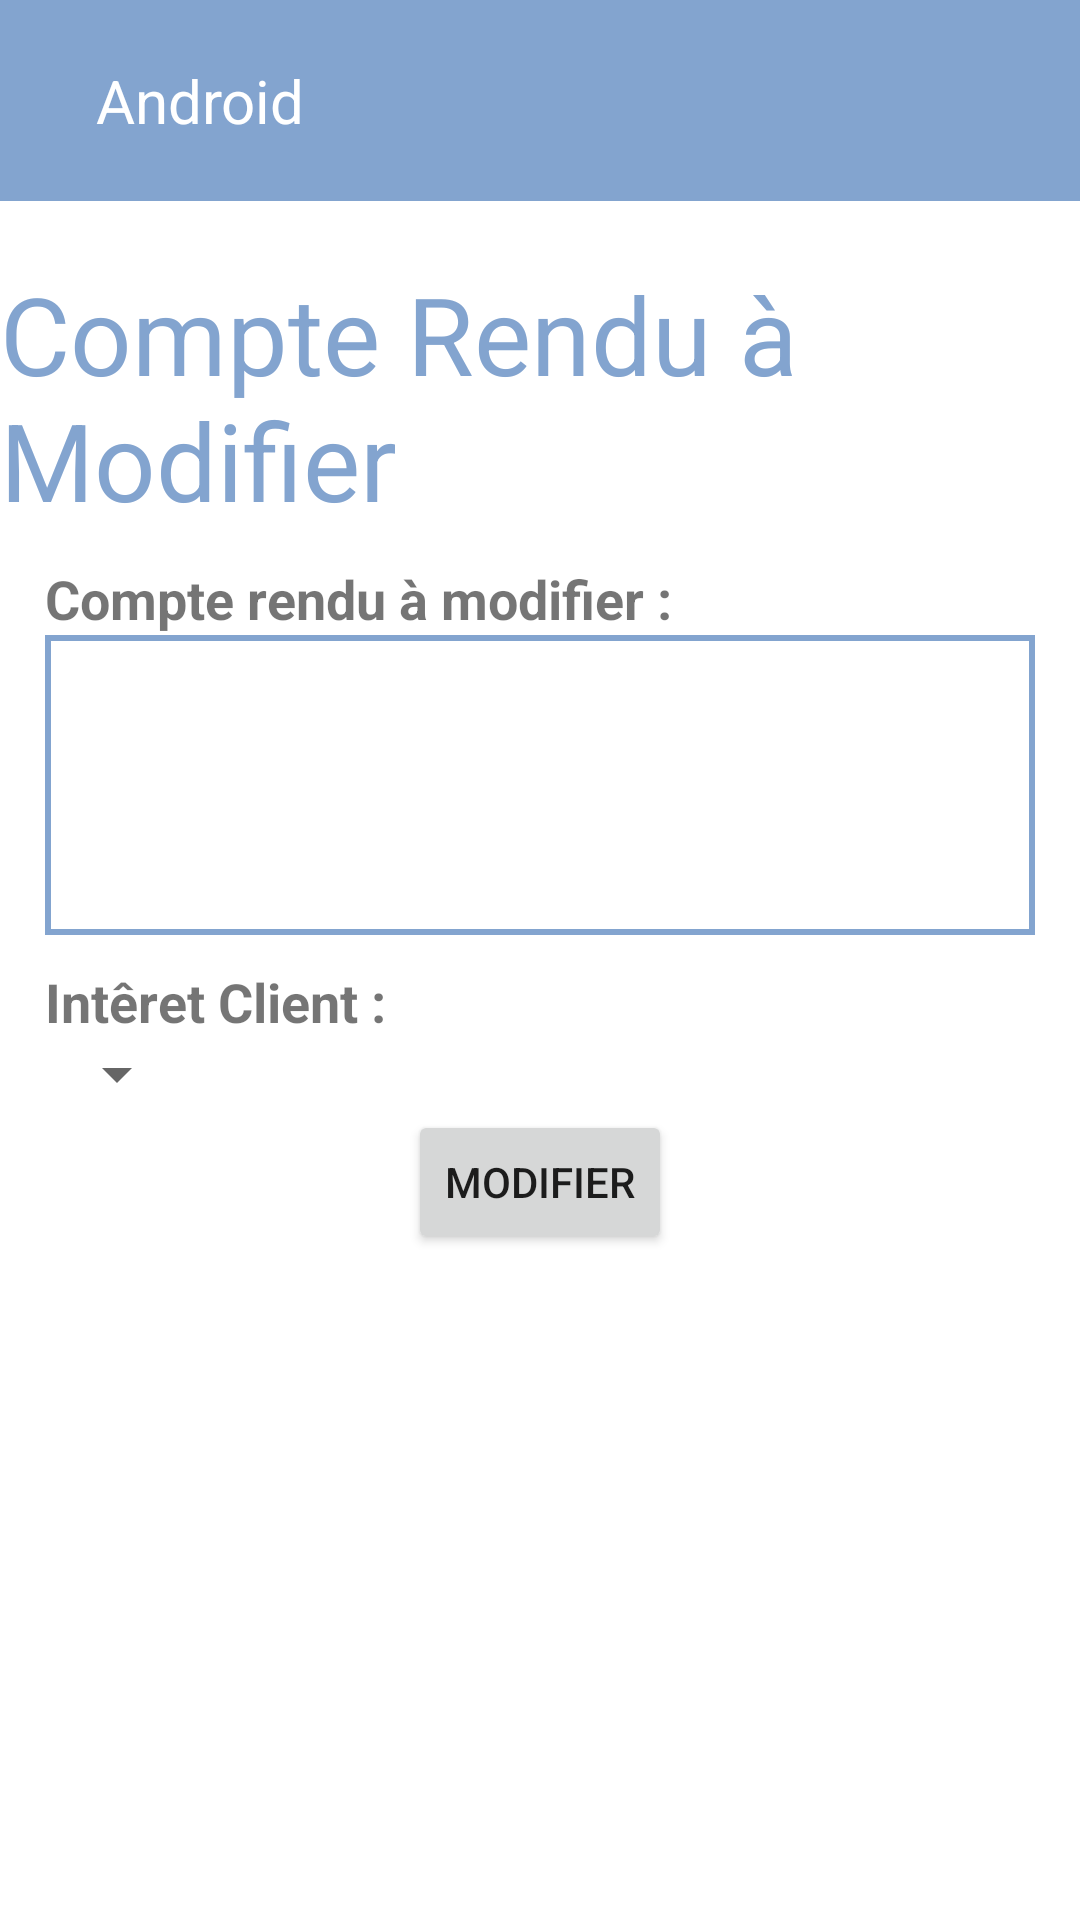

Write the Android layout XML for this screen, with the resource values it uses.
<!-- AndroidManifest.xml: application theme Theme.Pant -->
<!-- res/layout/activity_report_modify.xml -->
<?xml version="1.0" encoding="utf-8"?>
<androidx.drawerlayout.widget.DrawerLayout
    xmlns:android="http://schemas.android.com/apk/res/android"
    xmlns:app="http://schemas.android.com/apk/res-auto"
    xmlns:tools="http://schemas.android.com/tools"
    android:layout_width="match_parent"
    android:layout_height="match_parent"
    android:id="@+id/drawerLayout"
    tools:context=".controller.ReportModify"
    android:screenOrientation="portrait">

    <LinearLayout
        android:layout_width="match_parent"
        android:layout_height="match_parent"
        android:orientation="vertical">

        <include
            layout="@layout/toolbar"/>

        <TextView
            android:layout_width="wrap_content"
            android:layout_height="wrap_content"
            android:text="Compte Rendu à Modifier"
            android:layout_gravity="center"
            android:layout_marginTop="20dp"
            android:textColor="@color/pant"
            android:textSize="36sp"/>
        <LinearLayout
            android:layout_width="wrap_content"
            android:layout_height="wrap_content">

        </LinearLayout>

        <TextView
            android:layout_width="wrap_content"
            android:layout_height="wrap_content"
            android:text="Compte rendu à modifier :"
            android:textStyle="bold"
            android:layout_marginStart="15dp"
            android:layout_marginTop="10dp"
            android:textSize="18sp"/>

        <EditText
            android:id="@+id/report_modif"
            android:layout_width="match_parent"
            android:layout_height="300px"
            android:layout_marginStart="15dp"
            android:layout_marginEnd="15dp"
            android:padding="10dp"
            android:textSize="16sp"
            android:background="@drawable/drawer_border" />
        <TextView
            android:layout_width="wrap_content"
            android:layout_height="wrap_content"
            android:text="Intêret Client :"
            android:textStyle="bold"
            android:layout_marginStart="15dp"
            android:layout_marginTop="10dp"
            android:textSize="18sp"/>

        <Spinner
            android:id="@+id/interest"
            android:layout_width="wrap_content"
            android:layout_height="wrap_content"
            android:layout_marginStart="15dp"
            android:textSize="16sp" />

        <Button
            android:id="@+id/button"
            android:layout_width="wrap_content"
            android:layout_height="wrap_content"
            android:text="Modifier"
            android:layout_gravity="center"/>
    </LinearLayout>



    <RelativeLayout
        android:layout_width="300dp"
        android:layout_height="match_parent"
        android:background="@color/white"
        android:layout_gravity = "start">

        <include
            layout="@layout/nav_drawer"/>

    </RelativeLayout>


</androidx.drawerlayout.widget.DrawerLayout>
<!-- res/layout/toolbar.xml (included above) -->
<?xml version="1.0" encoding="utf-8"?>
<LinearLayout
    xmlns:android="http://schemas.android.com/apk/res/android"
    android:orientation="horizontal"
    android:layout_width="match_parent"
    android:layout_height="wrap_content"
    android:padding="20dp"
    android:id="@+id/toolbar"
    android:background="@color/pant"
    android:gravity="center_vertical">

    <ImageView
        android:layout_width="wrap_content"
        android:layout_height="wrap_content"
        android:id="@+id/menu"
        android:src="@drawable/nav_menu"/>

    <TextView
        android:layout_width="0dp"
        android:layout_height="wrap_content"
        android:layout_weight="1"
        android:text="Android"
        android:textSize="20sp"
        android:layout_marginStart="12dp"
        android:textColor="@color/white"/>

</LinearLayout>
<!-- res/layout/nav_drawer.xml (included above) -->
<?xml version="1.0" encoding="utf-8"?>
<LinearLayout
    xmlns:android="http://schemas.android.com/apk/res/android"
    android:orientation="vertical"
    android:background="@drawable/drawer_border"
    android:layout_width="match_parent"
    android:layout_height="match_parent">

    <LinearLayout
        android:layout_width="match_parent"
        android:layout_height="176dp"
        android:orientation="vertical"
        android:gravity="bottom"
        android:padding="16dp"
        android:background="@drawable/header"
        android:theme="@style/ThemeOverlay.AppCompat.Dark">

        <ImageView
            android:layout_width="wrap_content"
            android:layout_height="wrap_content"
            android:src="@drawable/logo"/>

    </LinearLayout>

    <LinearLayout
        android:layout_width="wrap_content"
        android:layout_height="wrap_content"
        android:id="@+id/appointfutur"
        android:layout_marginStart="12dp"
        android:layout_marginTop="12dp"
        android:orientation="horizontal">

        <TextView
            android:layout_width="wrap_content"
            android:layout_height="wrap_content"
            android:textColor="@color/pant"
            android:text="Rendez-vous futur"
            android:textSize="20sp"
            android:drawableLeft="@drawable/nav_home"
            android:drawablePadding="8dp"/>

    </LinearLayout>

    <LinearLayout
        android:layout_width="wrap_content"
        android:layout_height="wrap_content"
        android:id="@+id/appointpast"
        android:layout_marginStart="12dp"
        android:layout_marginTop="12dp"
        android:orientation="horizontal">

        <TextView
            android:layout_width="wrap_content"
            android:layout_height="wrap_content"
            android:textColor="@color/pant"
            android:text="Rendez-vous passez"
            android:textSize="20sp"
            android:drawableLeft="@drawable/nav_appointment_past"
            android:drawablePadding="8dp"/>

    </LinearLayout>
    
    <LinearLayout
        android:layout_width="wrap_content"
        android:layout_height="wrap_content"
        android:id="@+id/takeappoint"
        android:layout_marginStart="12dp"
        android:layout_marginTop="12dp"
        android:orientation="horizontal">

        <TextView
            android:layout_width="wrap_content"
            android:layout_height="wrap_content"
            android:textColor="@color/pant"
            android:text="Prendre rendez-vous"
            android:textSize="20sp"
            android:drawableLeft="@drawable/nav_take_appointment"
            android:drawablePadding="8dp"/>

    </LinearLayout>

    <LinearLayout
        android:layout_width="wrap_content"
        android:layout_height="wrap_content"
        android:id="@+id/report"
        android:layout_marginStart="12dp"
        android:layout_marginTop="12dp"
        android:orientation="horizontal">

        <TextView
            android:layout_width="wrap_content"
            android:layout_height="wrap_content"
            android:textColor="@color/pant"
            android:text="Compte rendu"
            android:textSize="20sp"
            android:drawableLeft="@drawable/nav_report"
            android:drawablePadding="8dp"/>

    </LinearLayout>
    
    <View
        android:layout_width="match_parent"
        android:layout_height="1dp"
        android:layout_marginTop="12dp"
        android:background="@color/pant"/>

    <LinearLayout
        android:layout_width="wrap_content"
        android:layout_height="wrap_content"
        android:id="@+id/myteam"
        android:layout_marginStart="12dp"
        android:layout_marginTop="12dp"
        android:orientation="horizontal">

        <TextView
            android:layout_width="wrap_content"
            android:layout_height="wrap_content"
            android:textColor="@color/pant"
            android:text="Mon équipe"
            android:textSize="20sp"
            android:drawableLeft="@drawable/nav_team"
            android:drawablePadding="8dp"/>

    </LinearLayout>

    <View
        android:layout_width="match_parent"
        android:layout_height="1dp"
        android:layout_marginTop="12dp"
        android:background="@color/pant"/>

    <LinearLayout
        android:layout_width="wrap_content"
        android:layout_height="wrap_content"
        android:id="@+id/logout"
        android:layout_marginStart="12dp"
        android:layout_marginTop="12dp"
        android:orientation="horizontal">

        <TextView
            android:layout_width="wrap_content"
            android:layout_height="wrap_content"
            android:textColor="@color/pant"
            android:text="Déconnexion"
            android:textSize="20sp"
            android:drawableLeft="@drawable/nav_logout"
            android:drawablePadding="8dp"/>

    </LinearLayout>


</LinearLayout>
<!-- resources referenced by this layout -->
<resources>
  <color name="pant">#83a4cf</color>
  <color name="white">#FFFFFFFF</color>
  <!-- drawable drawer_border (drawable) -->
  <?xml version="1.0" encoding="utf-8"?>
  <shape xmlns:android="http://schemas.android.com/apk/res/android"
      android:shape="rectangle">
  
      <stroke
          android:width="2dp"
          android:color="@color/pant"/>
  
  </shape>
  <!-- drawable header (drawable) -->
  <?xml version="1.0" encoding="utf-8"?>
  <shape xmlns:android="http://schemas.android.com/apk/res/android"
      android:shape="rectangle">
  
      <gradient
          android:startColor="@color/pant"
          android:centerColor="@color/pant"
          android:endColor="@color/white"/>
      <stroke
          android:width="2dp"
          android:color="@color/pant"/>
  
  </shape>
  <!-- drawable nav_appointment_past (drawable) -->
  <vector android:height="24dp" android:tint="#83a4cf"
      android:viewportHeight="24" android:viewportWidth="24"
      android:width="24dp" xmlns:android="http://schemas.android.com/apk/res/android">
      <path android:fillColor="@android:color/white" android:pathData="M19,4h-1V2h-2v2H8V2H6v2H5C3.89,4 3.01,4.9 3.01,6L3,20c0,1.1 0.89,2 2,2h14c1.1,0 2,-0.9 2,-2V6C21,4.9 20.1,4 19,4zM19,20H5V10h14V20zM9,14H7v-2h2V14zM13,14h-2v-2h2V14zM17,14h-2v-2h2V14zM9,18H7v-2h2V18zM13,18h-2v-2h2V18zM17,18h-2v-2h2V18z"/>
  </vector>
  <!-- drawable nav_home (drawable) -->
  <vector android:height="24dp" android:tint="#83a4cf"
      android:viewportHeight="24" android:viewportWidth="24"
      android:width="24dp" xmlns:android="http://schemas.android.com/apk/res/android">
      <path android:fillColor="@android:color/white" android:pathData="M10,20v-6h4v6h5v-8h3L12,3 2,12h3v8z"/>
  </vector>
  <!-- drawable nav_logout (drawable) -->
  <vector android:autoMirrored="true" android:height="24dp"
      android:tint="#83a4cf" android:viewportHeight="24"
      android:viewportWidth="24" android:width="24dp" xmlns:android="http://schemas.android.com/apk/res/android">
      <path android:fillColor="@android:color/white" android:pathData="M17,7l-1.41,1.41L18.17,11H8v2h10.17l-2.58,2.58L17,17l5,-5zM4,5h8V3H4c-1.1,0 -2,0.9 -2,2v14c0,1.1 0.9,2 2,2h8v-2H4V5z"/>
  </vector>
  <!-- drawable nav_report (drawable) -->
  <vector android:autoMirrored="true" android:height="24dp"
      android:tint="#83a4cf" android:viewportHeight="24"
      android:viewportWidth="24" android:width="24dp" xmlns:android="http://schemas.android.com/apk/res/android">
      <path android:fillColor="@android:color/white" android:pathData="M19,3L5,3c-1.1,0 -2,0.9 -2,2v14c0,1.1 0.9,2 2,2h14c1.1,0 2,-0.9 2,-2L21,5c0,-1.1 -0.9,-2 -2,-2zM14,17L7,17v-2h7v2zM17,13L7,13v-2h10v2zM17,9L7,9L7,7h10v2z"/>
  </vector>
  <style name="Theme.Pant" parent="Theme.MaterialComponents.DayNight.DarkActionBar">
          
          <item name="colorPrimary">@color/pant</item>
          <item name="colorPrimaryVariant">@color/pant</item>
          <item name="colorOnPrimary">@color/white</item>
          
          <item name="colorSecondary">@color/teal_200</item>
          <item name="colorSecondaryVariant">@color/teal_700</item>
          <item name="colorOnSecondary">@color/black</item>
          
          <item name="android:statusBarColor">?attr/colorPrimaryVariant</item>
          
      </style>
  <color name="teal_200">#FF03DAC5</color>
  <color name="teal_700">#FF018786</color>
  <color name="black">#FF000000</color>
</resources>
